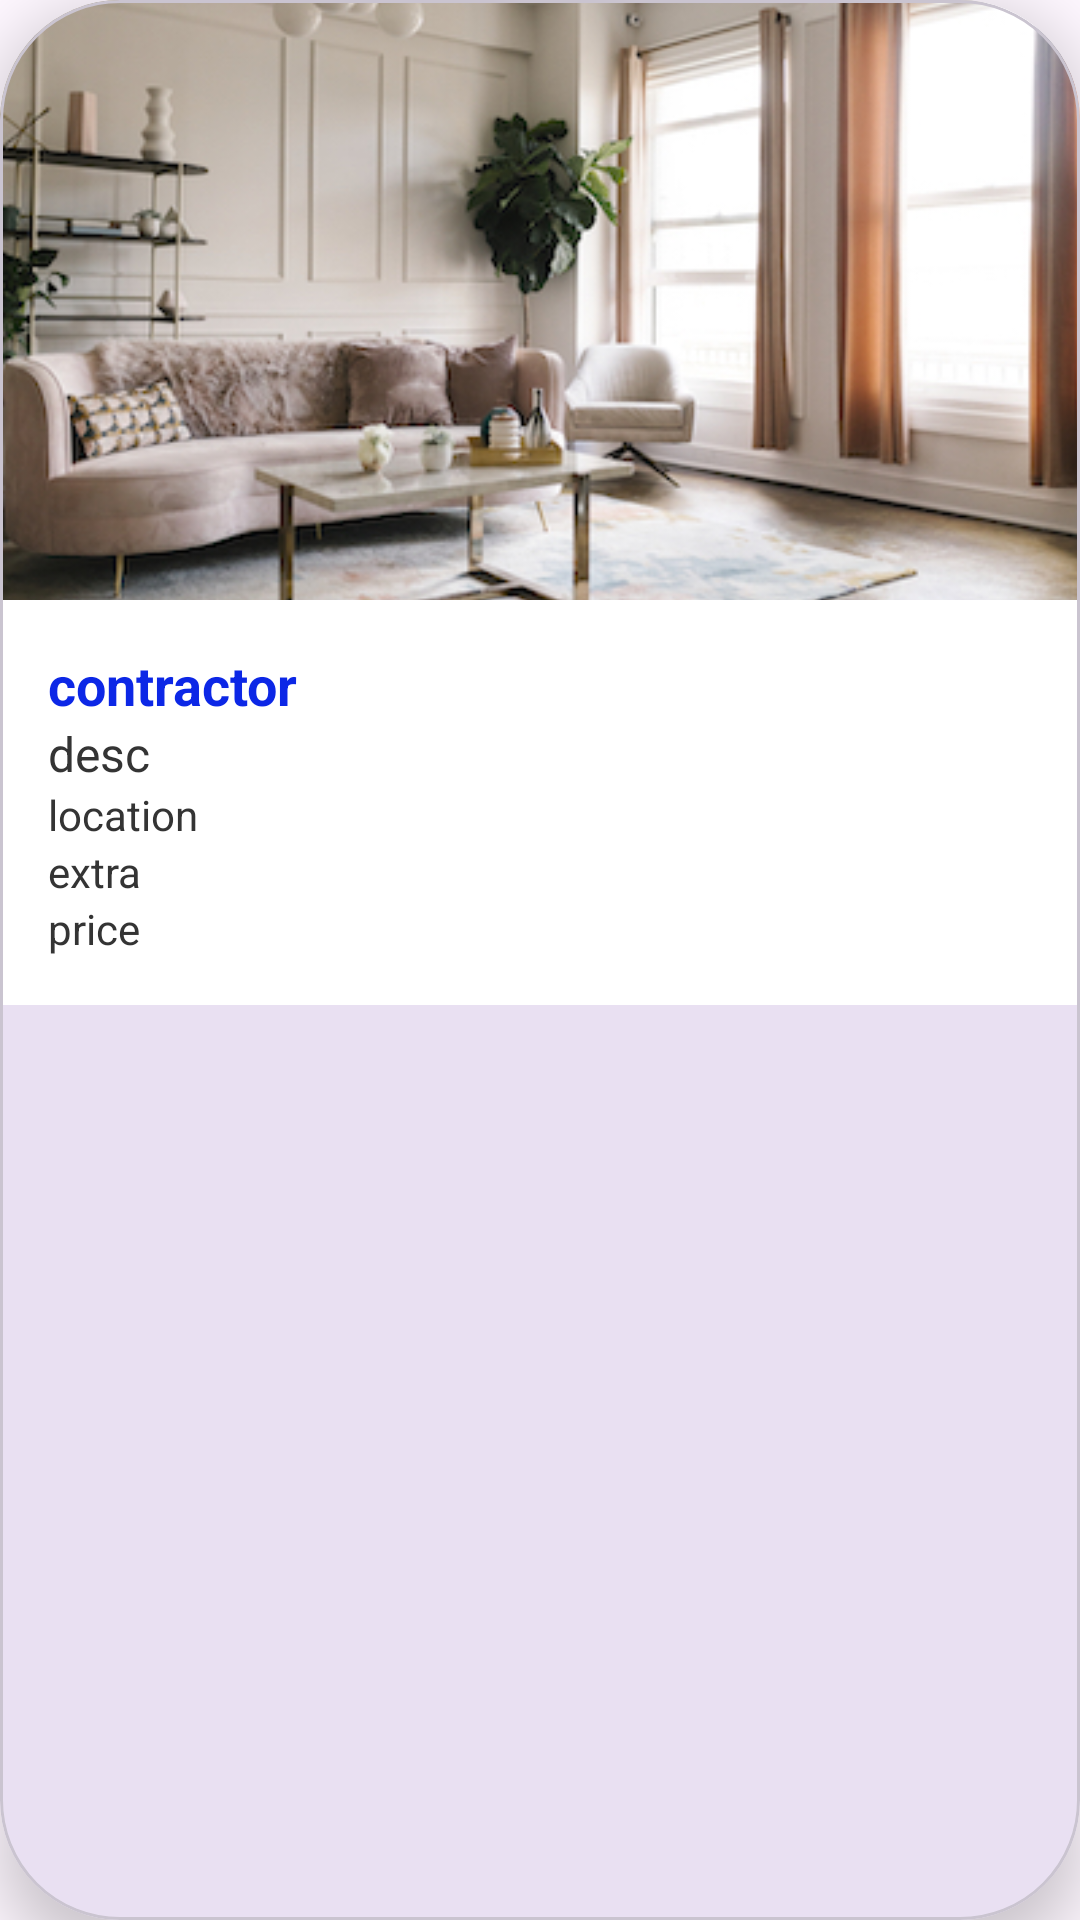

Layout XML and referenced resources for this Android screen:
<!-- AndroidManifest.xml: application theme Theme.Class23BAndb4 -->
<!-- res/layout/list_fresh.xml -->
<?xml version="1.0" encoding="utf-8"?>
<com.google.android.material.card.MaterialCardView
    xmlns:android="http://schemas.android.com/apk/res/android"
    xmlns:app="http://schemas.android.com/apk/res-auto"
    android:layout_width="match_parent"
    android:layout_height="wrap_content"
    android:layout_marginHorizontal="8dp"
    android:layout_marginVertical="16dp"
    app:cardElevation="12dp"
    app:cardCornerRadius="40dp"
    >

    <RelativeLayout
        android:layout_width="match_parent"
        android:layout_height="match_parent">



    <androidx.appcompat.widget.LinearLayoutCompat
        android:layout_width="match_parent"
        android:layout_height="wrap_content"
        android:background="#FFFFFF"
        android:orientation="vertical">

        <androidx.appcompat.widget.LinearLayoutCompat
            android:layout_width="match_parent"
            android:layout_height="200dp"
            android:orientation="horizontal">

            <androidx.appcompat.widget.AppCompatImageView
                android:id="@+id/property_IMG_1"
                android:layout_width="match_parent"
                android:layout_height="match_parent"
                app:srcCompat="@drawable/img_mock_property"
                android:scaleType="centerCrop"/>

        </androidx.appcompat.widget.LinearLayoutCompat>

        <androidx.appcompat.widget.LinearLayoutCompat
            android:layout_width="match_parent"
            android:layout_height="wrap_content"
            android:padding="16dp"
            android:orientation="vertical">

            <com.google.android.material.textview.MaterialTextView
                android:id="@+id/property_LBL_contractor"
                android:layout_width="match_parent"
                android:layout_height="wrap_content"
                android:textColor="#0C27E6"
                android:textSize="18sp"
                android:textStyle="bold"
                android:text="contractor"/>

            <com.google.android.material.textview.MaterialTextView
                android:id="@+id/property_LBL_desc"
                android:layout_width="match_parent"
                android:layout_height="wrap_content"
                android:textColor="#343434"
                android:textSize="16sp"
                android:text="desc"/>

            <com.google.android.material.textview.MaterialTextView
                android:id="@+id/property_LBL_location"
                android:layout_width="match_parent"
                android:layout_height="wrap_content"
                android:textColor="#343434"
                android:textSize="14sp"
                android:text="location"/>

            <com.google.android.material.textview.MaterialTextView
                android:id="@+id/property_LBL_extra"
                android:layout_width="match_parent"
                android:layout_height="wrap_content"
                android:textColor="#343434"
                android:textSize="14sp"
                android:text="extra"/>

            <com.google.android.material.textview.MaterialTextView
                android:id="@+id/property_LBL_price"
                android:layout_width="match_parent"
                android:layout_height="wrap_content"
                android:textColor="#343434"
                android:textSize="14sp"
                android:text="price"/>

        </androidx.appcompat.widget.LinearLayoutCompat>

    </androidx.appcompat.widget.LinearLayoutCompat>

        <androidx.appcompat.widget.AppCompatImageView
            android:id="@+id/property_IMG_logo"
            android:layout_width="64dp"
            android:layout_height="64dp"
            android:layout_margin="16dp"
            app:srcCompat="@drawable/ic_launcher_background"
            android:scaleType="fitCenter"/>

    </RelativeLayout>

</com.google.android.material.card.MaterialCardView>
<!-- resources referenced by this layout -->
<resources>
  <!-- drawable img_mock_property: jpg bitmap (drawable, 156098 bytes) -->
  <style name="Theme.Class23BAndb4" parent="Base.Theme.Class23BAndb4" />
  <style name="Base.Theme.Class23BAndb4" parent="Theme.Material3.DayNight.NoActionBar">
          
          
      </style>
</resources>
